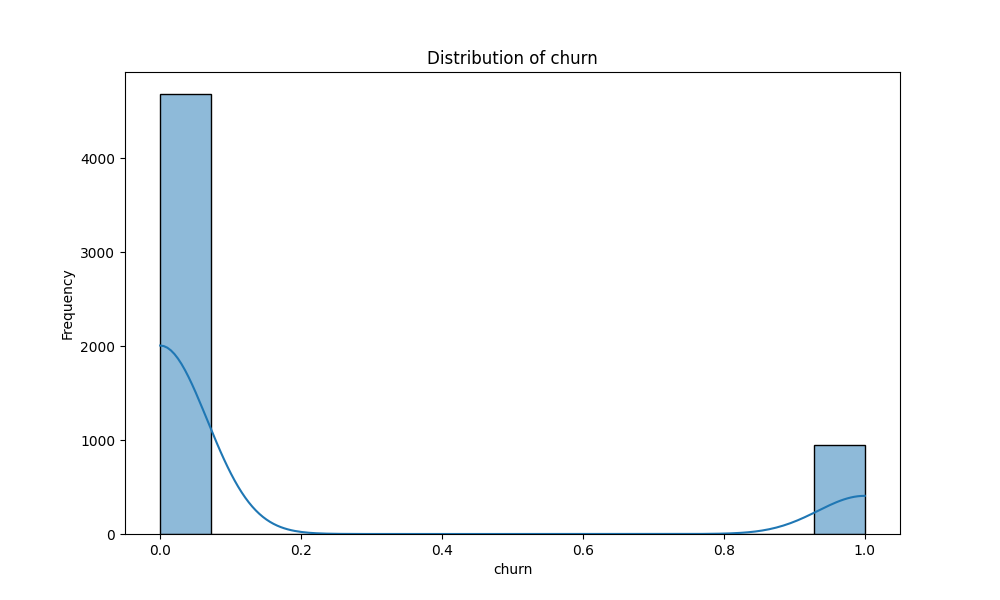

The file beside this chart, header and first rows:
churn, proportion
0, 0.8316
1, 0.1684
